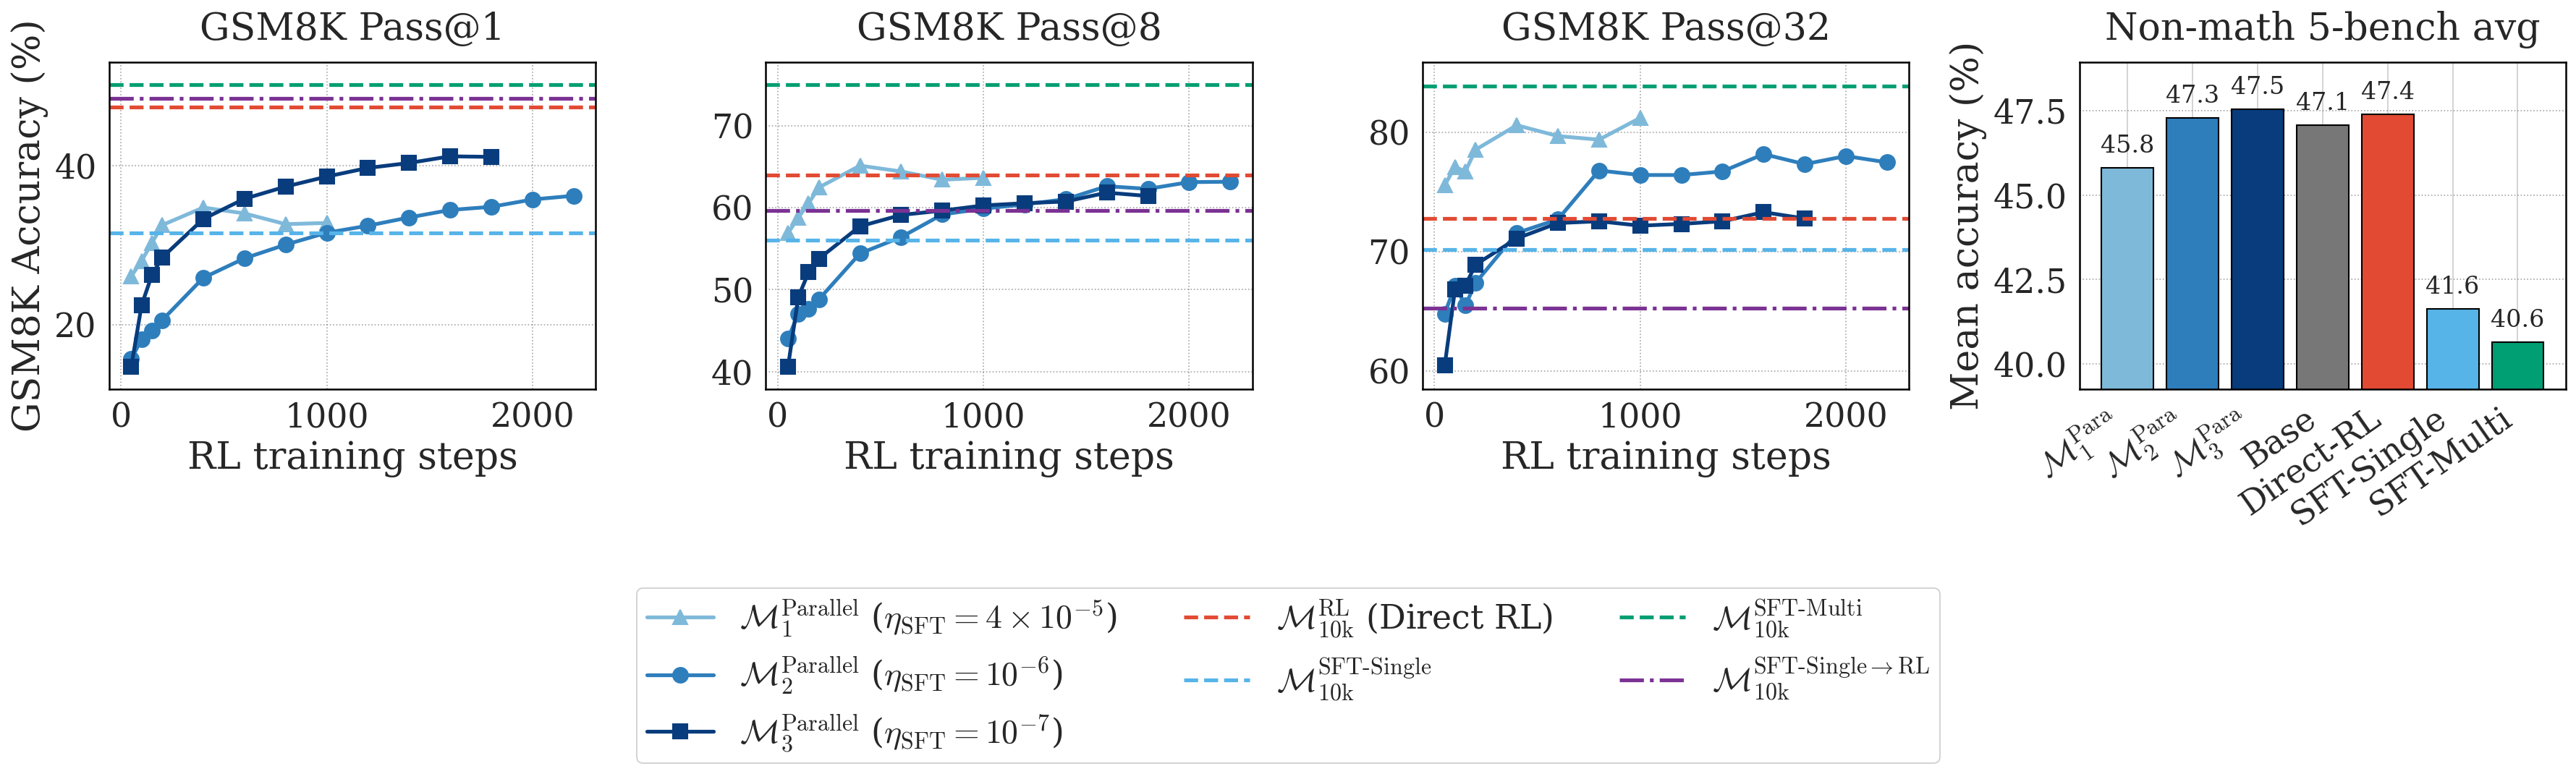

This figure's Python source:
"""
Parallel-avg RL: GSM8K pass@k + non-math 5-benchmark average vs RL training step.

Four panels (Pass@1, Pass@8, Pass@32, Non-math avg). Three curves per panel
(SFT LR runs), plus horizontal reference lines for the base step10000 ckpt and
the SFT-Single step10000 ckpt. The GSM panels add a Direct-RL reference at
~step10000 read from manual_rl_gsm.json.

Usage:
    python notebooks/parallel_avg_analysis.py
"""

from pathlib import Path
import ast
import json
import re
import pandas as pd
import matplotlib.pyplot as plt
import seaborn as sns

# ─── Config ───────────────────────────────────────────────────────────────────
EVAL_DIRS = [
    Path("/n/netscratch/dam_lab/Everyone/rl_pretrain/eval_results_sunny"),
    Path("/n/netscratch/dam_lab/Everyone/rl_pretrain/eval_results"),
]
LM_EVAL_RESULTS_DIR = Path(__file__).parent.parent / "lm_eval_harness" / "results"

EXPERIMENTS = {
    "sft1e-6": "OLMo2-1B_step10000_parallel_avg_n32_rl1e-6_sft1e-6_smbatch",
    "sft1e-7": "OLMo2-1B_step10000_parallel_avg_n32_rl1e-6_sft1e-7_smbatch",
    "sft4e-5": "OLMo2-1B_step10000_parallel_avg_n32_rl1e-6_sft4e-5_smbatch",
}

PLOT_SAMPLES = [1, 8, 32]
N_SAMPLES = 32
TEMP = 0.6
PRETRAIN_STEP = 10000
PRETRAIN_SHOT = 8
TOKEN_MULTIPLIER = 2_000_000
PRETRAIN_TOKENS_B = PRETRAIN_STEP * TOKEN_MULTIPLIER / 1e9  # 20.0 B

# 5 condensed non-math tasks (mirrors CONDENSED_TASKS in plot_regression.py).
NONMATH_TASKS = {
    "lambada_acc": ("lambada_openai", "acc,none"),
    "hellaswag":   ("hellaswag",      "acc_norm,none"),
    "arc_easy":    ("arc_easy",       "acc_norm,none"),
    "piqa":        ("piqa",           "acc_norm,none"),
    "openbookqa":  ("openbookqa",     "acc_norm,none"),
}
BASE_LM_NAME = f"OLMo2-1B-stage1-50B_step{PRETRAIN_STEP}-hf"
SFT_SINGLE_LM_NAME = f"OLMo2-1B_step{PRETRAIN_STEP}_interleave_twoloader_n32_sft_50000_ppo_0_gsm_step9500"
SFT_MULTI_LM_NAME = f"OLMo2-1B_step{PRETRAIN_STEP}_interleave_twoloader_n32_sft_50000_ppo_0_rgsm_step9500"


# ─── Helpers ──────────────────────────────────────────────────────────────────
def read_pass_at_k(result_path: Path):
    if not result_path.exists():
        return {}
    scores = {}
    for line in result_path.read_text().splitlines():
        m = re.search(r"Pass@(\d+)\s*:\s*([\d.]+)", line)
        if m:
            scores[int(m.group(1))] = float(m.group(2))
    return scores


def read_dict_score(result_path: Path, key: str = "test_score/openai/gsm8k"):
    if not result_path.exists():
        return None
    for line in reversed(result_path.read_text().splitlines()):
        try:
            payload = ast.literal_eval(line.strip())
        except Exception:
            continue
        if isinstance(payload, dict) and key in payload:
            return payload[key]
    return None


def load_nonmath_avg(run_name: str):
    p = LM_EVAL_RESULTS_DIR / run_name / "results.json"
    if not p.exists():
        return None
    data = json.loads(p.read_text()).get("results", {})
    vals = [data.get(task, {}).get(metric) for task, metric in NONMATH_TASKS.values()]
    if any(v is None for v in vals):
        return None
    return sum(vals) / len(vals)


def load_direct_rl_nonmath_avg(pretrain_step: int):
    """Direct-RL (RL from raw base) non-math avg at the given pretrain step.
    Per seed take the latest rl_step, then average across seeds.
    Mirrors RE_RL_BASE in plot_regression.py."""
    pat = re.compile(
        rf"^olmo2_1b_step{pretrain_step}_omigsm8k_n\d+(_v(?P<seed>\d+))?_step(?P<rl_step>\d+)$"
    )
    by_seed = {}  # seed -> (rl_step, avg)
    for d in LM_EVAL_RESULTS_DIR.iterdir():
        if not d.is_dir():
            continue
        m = pat.match(d.name)
        if not m:
            continue
        avg = load_nonmath_avg(d.name)
        if avg is None:
            continue
        seed = int(m.group("seed") or 1)
        rl_step = int(m.group("rl_step"))
        if seed not in by_seed or rl_step > by_seed[seed][0]:
            by_seed[seed] = (rl_step, avg)
    if not by_seed:
        return None
    return sum(v[1] for v in by_seed.values()) / len(by_seed)


# ─── Load GSM curves ──────────────────────────────────────────────────────────
gsm_rows = []
for label, exp_name in EXPERIMENTS.items():
    for base in EVAL_DIRS:
        if not base.exists():
            continue
        for d in base.iterdir():
            if not d.is_dir():
                continue
            m = re.match(
                rf"^{re.escape(exp_name)}-step(\d+)-rl-0shot-boxed-{N_SAMPLES}samples-temp{TEMP}$",
                d.name,
            )
            if not m:
                continue
            step = int(m.group(1))
            for k, s in read_pass_at_k(d / "gsm8k_majority_results.txt").items():
                gsm_rows.append({"experiment": label, "step": step, "k": k, "score": s})

gsm_df = pd.DataFrame(gsm_rows).drop_duplicates(subset=["experiment", "step", "k"])
print(f"GSM: {len(gsm_df)} rows across {gsm_df['experiment'].nunique()} experiments")
print(gsm_df.groupby("experiment")["step"].agg(["min", "max", "count"]))


# ─── Load non-math curves (one point per experiment for now) ─────────────────
nm_rows = []
for label, exp_name in EXPERIMENTS.items():
    prefix = exp_name + "_step"
    for d in LM_EVAL_RESULTS_DIR.iterdir():
        if not d.is_dir() or not d.name.startswith(prefix):
            continue
        m = re.match(rf"^{re.escape(exp_name)}_step(\d+)$", d.name)
        if not m:
            continue
        avg = load_nonmath_avg(d.name)
        if avg is None:
            continue
        nm_rows.append({"experiment": label, "step": int(m.group(1)), "avg": avg})

nm_df = pd.DataFrame(nm_rows).sort_values(["experiment", "step"])
print(f"\nNon-math: {len(nm_df)} rows")
if not nm_df.empty:
    print(nm_df.to_string(index=False))


# ─── Pretrain (base) 8-shot pass@k references ────────────────────────────────
def find_pretrain_score(samples: int, shot: int = PRETRAIN_SHOT, step: int = PRETRAIN_STEP):
    dir_name = f"1B-step{step}-{shot}shot-{samples}samples-temp{TEMP}"
    fname = "gsm8k_majority_results.txt" if samples > 1 else "gsm8k_results.txt"
    for base in EVAL_DIRS:
        p = base / dir_name / fname
        if not p.exists():
            continue
        scores = read_pass_at_k(p)
        if samples in scores:
            return scores[samples]
        v = read_dict_score(p)
        if v is not None:
            return v
    return None


pretrain_scores = {k: find_pretrain_score(k) for k in PLOT_SAMPLES}
print(f"\nPretrain step{PRETRAIN_STEP} {PRETRAIN_SHOT}-shot scores: {pretrain_scores}")


# ─── Direct-RL references at ~step10000 ──────────────────────────────────────
manual_rl_path = Path(__file__).parent / "manual_rl_gsm.json"
with open(manual_rl_path) as f:
    MANUAL_RL = {int(k): v for k, v in json.load(f).items() if k.isdigit()}


def direct_rl_at_step(samples: int):
    points = MANUAL_RL.get(samples, [])
    if not points:
        return None
    best = min(points, key=lambda p: abs(p[0] - PRETRAIN_TOKENS_B))
    return best[1]


direct_rl_scores = {k: direct_rl_at_step(k) for k in PLOT_SAMPLES}
print(f"Direct-RL @ ~step{PRETRAIN_STEP} ({PRETRAIN_TOKENS_B}B tok) scores: {direct_rl_scores}")


# ─── SFT-Single GSM reference (last RL step) ─────────────────────────────────
sft_single_pat = re.compile(
    rf"^OLMo2-1B_step{PRETRAIN_STEP}_interleave_twoloader_n{N_SAMPLES}_sft_\d+_ppo_\d+_gsm-step(\d+)-rl-0shot-boxed-{N_SAMPLES}samples-temp{TEMP}$"
)
sft_single_dir, sft_single_step = None, -1
for base in EVAL_DIRS:
    if not base.exists():
        continue
    for d in base.iterdir():
        m = sft_single_pat.match(d.name)
        if m and int(m.group(1)) > sft_single_step:
            sft_single_step = int(m.group(1))
            sft_single_dir = d

sft_single_gsm_scores = {}
if sft_single_dir is not None:
    sft_single_gsm_scores = read_pass_at_k(sft_single_dir / "gsm8k_majority_results.txt")
    print(f"SFT-Single GSM baseline: {sft_single_dir.name} -> {sft_single_gsm_scores}")


# ─── SFT-Single->RL GSM reference (10k pretrain ckpt, last RL step) ──────────
sft_single_rl_pat = re.compile(
    rf"^OLMo2-1B_step{PRETRAIN_STEP}sfted_interleave_twoloader_n{N_SAMPLES}_sft_\d+_ppo_\d+_gsm-step(\d+)-rl-0shot-boxed-{N_SAMPLES}samples-temp{TEMP}$"
)
sft_single_rl_dir, sft_single_rl_step = None, -1
for base in EVAL_DIRS:
    if not base.exists():
        continue
    for d in base.iterdir():
        m = sft_single_rl_pat.match(d.name)
        if m and int(m.group(1)) > sft_single_rl_step:
            sft_single_rl_step = int(m.group(1))
            sft_single_rl_dir = d

sft_single_rl_scores = {}
if sft_single_rl_dir is not None:
    sft_single_rl_scores = read_pass_at_k(sft_single_rl_dir / "gsm8k_majority_results.txt")
    print(f"SFT-Single->RL GSM baseline: {sft_single_rl_dir.name} -> {sft_single_rl_scores}")


# ─── SFT-Multi GSM reference (last RL step) ──────────────────────────────────
sft_multi_pat = re.compile(
    rf"^OLMo2-1B_step{PRETRAIN_STEP}_interleave_twoloader_n{N_SAMPLES}_sft_\d+_ppo_\d+_rgsm-step(\d+)-rl-0shot-boxed-{N_SAMPLES}samples-temp{TEMP}$"
)
sft_multi_dir, sft_multi_step = None, -1
for base in EVAL_DIRS:
    if not base.exists():
        continue
    for d in base.iterdir():
        m = sft_multi_pat.match(d.name)
        if m and int(m.group(1)) > sft_multi_step:
            sft_multi_step = int(m.group(1))
            sft_multi_dir = d

sft_multi_gsm_scores = {}
if sft_multi_dir is not None:
    sft_multi_gsm_scores = read_pass_at_k(sft_multi_dir / "gsm8k_majority_results.txt")
    print(f"SFT-Multi GSM baseline: {sft_multi_dir.name} -> {sft_multi_gsm_scores}")


# ─── Non-math base + SFT-Single/Multi references ────────────────────────────
nm_base_avg = load_nonmath_avg(BASE_LM_NAME)
nm_sft_single_avg = load_nonmath_avg(SFT_SINGLE_LM_NAME)
nm_sft_multi_avg = load_nonmath_avg(SFT_MULTI_LM_NAME)
nm_direct_rl_avg = load_direct_rl_nonmath_avg(PRETRAIN_STEP)
print(f"\nNon-math base ({BASE_LM_NAME}): {nm_base_avg}")
print(f"Non-math SFT-Single ({SFT_SINGLE_LM_NAME}): {nm_sft_single_avg}")
print(f"Non-math SFT-Multi ({SFT_MULTI_LM_NAME}): {nm_sft_multi_avg}")
print(f"Non-math Direct-RL @ step{PRETRAIN_STEP}: {nm_direct_rl_avg}")


# ─── Plot ────────────────────────────────────────────────────────────────────
sns.set_theme(style="whitegrid", context="paper", font_scale=1.6)
plt.rcParams.update({
    "font.family": "serif",
    "mathtext.fontset": "cm",
    "axes.titlesize": 25,
    "axes.labelsize": 25,
    "xtick.labelsize": 22,
    "ytick.labelsize": 22,
    "axes.edgecolor": "black",
    "axes.linewidth": 1.2,
    "legend.fontsize": 22,
})

# Blue gradient by SFT LR — largest LR is the bluest (closest to the SFT-Single
# baseline color), smallest LR is the darkest navy.
_blues = plt.get_cmap("Blues")
styles = {
    "sft4e-5": {"color": _blues(0.45), "marker": "^", "ls": "-",
                "label": r"$\mathcal{M}^{\text{Parallel}}_1$ ($\eta_{\text{SFT}}=4\times10^{-5}$)"},
    "sft1e-6": {"color": _blues(0.70), "marker": "o", "ls": "-",
                "label": r"$\mathcal{M}^{\text{Parallel}}_2$ ($\eta_{\text{SFT}}=10^{-6}$)"},
    "sft1e-7": {"color": _blues(0.95), "marker": "s", "ls": "-",
                "label": r"$\mathcal{M}^{\text{Parallel}}_3$ ($\eta_{\text{SFT}}=10^{-7}$)"},
}

PRETRAIN_REF_STYLE = {"color": "#777777", "ls": ":", "linewidth": 2.5,
                      "label": r"$\mathcal{M}_{10\mathrm{k}}$ (Base, 8-shot)"}
DIRECT_RL_REF_STYLE = {"color": "#E24A33", "ls": "--", "linewidth": 2.5,
                       "label": r"$\mathcal{M}_{10\mathrm{k}}^{\text{RL}}$ (Direct RL)"}
SFT_SINGLE_REF_STYLE = {"color": "#56B4E9", "ls": "--", "linewidth": 2.5,
                        "label": r"$\mathcal{M}_{10\mathrm{k}}^{\text{SFT-Single}}$"}
SFT_MULTI_REF_STYLE = {"color": "#009E73", "ls": "--", "linewidth": 2.5,
                       "label": r"$\mathcal{M}_{10\mathrm{k}}^{\text{SFT-Multi}}$"}
SFT_SINGLE_RL_REF_STYLE = {"color": "#7B3294", "ls": "-.", "linewidth": 2.5,
                           "label": r"$\mathcal{M}_{10\mathrm{k}}^{\text{SFT-Single}\to\text{RL}}$"}

fig, axes = plt.subplots(1, 4, figsize=(24, 6))


def autoscale(ax, ys):
    ys = [y for y in ys if y is not None]
    if not ys:
        return
    lo, hi = min(ys), max(ys)
    pad = max(2.0, 0.08 * (hi - lo))
    ax.set_ylim(lo - pad, hi + pad)


# GSM panels (Pass@1, Pass@8, Pass@32)
for idx, k in enumerate(PLOT_SAMPLES):
    ax = axes[idx]
    for exp_label, st in styles.items():
        sub = gsm_df[(gsm_df["experiment"] == exp_label) & (gsm_df["k"] == k)].sort_values("step")
        if sub.empty:
            continue
        ax.plot(
            sub["step"], sub["score"] * 100,
            color=st["color"], marker=st["marker"], ls=st["ls"],
            markersize=10, linewidth=2.5,
            label=st["label"],
        )

    if direct_rl_scores.get(k) is not None:
        ax.axhline(direct_rl_scores[k], **DIRECT_RL_REF_STYLE)
    if sft_single_gsm_scores.get(k) is not None:
        ax.axhline(sft_single_gsm_scores[k] * 100, **SFT_SINGLE_REF_STYLE)
    if sft_multi_gsm_scores.get(k) is not None:
        ax.axhline(sft_multi_gsm_scores[k] * 100, **SFT_MULTI_REF_STYLE)
    if sft_single_rl_scores.get(k) is not None:
        ax.axhline(sft_single_rl_scores[k] * 100, **SFT_SINGLE_RL_REF_STYLE)

    ax.set_title(f"GSM8K Pass@{k}", pad=15)
    ax.set_xlabel("RL training steps")
    if idx == 0:
        ax.set_ylabel("GSM8K Accuracy (%)")

    ys = list(gsm_df[gsm_df["k"] == k]["score"] * 100)
    if direct_rl_scores.get(k) is not None:
        ys.append(direct_rl_scores[k])
    if sft_single_gsm_scores.get(k) is not None:
        ys.append(sft_single_gsm_scores[k] * 100)
    if sft_multi_gsm_scores.get(k) is not None:
        ys.append(sft_multi_gsm_scores[k] * 100)
    if sft_single_rl_scores.get(k) is not None:
        ys.append(sft_single_rl_scores[k] * 100)
    autoscale(ax, ys)

    ax.grid(True, linestyle=":", color="gray", alpha=0.7)
    for spine in ax.spines.values():
        spine.set_visible(True)
        spine.set_edgecolor("black")
        spine.set_linewidth(1.2)


# Non-math panel (5-benchmark average) — bar plot, parallel-avg runs first then baselines
ax = axes[3]
NM_BASE_STYLE = {**PRETRAIN_REF_STYLE, "label": r"$\mathcal{M}_{10\mathrm{k}}$ (Base, 8-shot)"}

PARA_TICK_NAMES = {
    "sft4e-5": r"$\mathcal{M}^{\text{Para}}_1$",
    "sft1e-6": r"$\mathcal{M}^{\text{Para}}_2$",
    "sft1e-7": r"$\mathcal{M}^{\text{Para}}_3$",
}

nm_bar_entries = []  # (legend_label, value%, color, tick_label)
for exp_label, st in styles.items():
    sub = nm_df[nm_df["experiment"] == exp_label].sort_values("step")
    if sub.empty:
        continue
    nm_bar_entries.append((st["label"], sub["avg"].iloc[-1] * 100, st["color"], PARA_TICK_NAMES[exp_label]))
if nm_base_avg is not None:
    nm_bar_entries.append((NM_BASE_STYLE["label"], nm_base_avg * 100, NM_BASE_STYLE["color"], "Base"))
if nm_direct_rl_avg is not None:
    nm_bar_entries.append((DIRECT_RL_REF_STYLE["label"], nm_direct_rl_avg * 100, DIRECT_RL_REF_STYLE["color"], "Direct-RL"))
if nm_sft_single_avg is not None:
    nm_bar_entries.append((SFT_SINGLE_REF_STYLE["label"], nm_sft_single_avg * 100, SFT_SINGLE_REF_STYLE["color"], "SFT-Single"))
if nm_sft_multi_avg is not None:
    nm_bar_entries.append((SFT_MULTI_REF_STYLE["label"], nm_sft_multi_avg * 100, SFT_MULTI_REF_STYLE["color"], "SFT-Multi"))

xs = list(range(len(nm_bar_entries)))
bars = ax.bar(
    xs,
    [e[1] for e in nm_bar_entries],
    color=[e[2] for e in nm_bar_entries],
    edgecolor="black", linewidth=1.0,
)
for rect, e in zip(bars, nm_bar_entries):
    ax.text(rect.get_x() + rect.get_width() / 2, rect.get_height() + 0.3,
            f"{e[1]:.1f}", ha="center", va="bottom", fontsize=16)

ax.set_xticks(xs)
ax.set_xticklabels([e[3] for e in nm_bar_entries], rotation=35, ha="right")
ax.set_title("Non-math 5-bench avg", pad=15)
ax.set_xlabel("")
ax.set_ylabel("Mean accuracy (%)")

ys_nm = [e[1] for e in nm_bar_entries]
if ys_nm:
    lo, hi = min(ys_nm), max(ys_nm)
    pad = max(1.0, 0.20 * (hi - lo))
    ax.set_ylim(max(0, lo - pad), hi + pad)

ax.grid(True, axis="y", linestyle=":", color="gray", alpha=0.7)
for spine in ax.spines.values():
    spine.set_visible(True)
    spine.set_edgecolor("black")
    spine.set_linewidth(1.2)


# Combined legend
handles, labels = [], []
seen = set()
for a in axes:
    h, l = a.get_legend_handles_labels()
    for hi, li in zip(h, l):
        if li not in seen:
            handles.append(hi)
            labels.append(li)
            seen.add(li)

plt.tight_layout()
plt.subplots_adjust(bottom=0.38, wspace=0.35)
fig.legend(
    handles, labels,
    loc="lower center", bbox_to_anchor=(0.5, -0.22),
    ncol=3, frameon=True, framealpha=1.0, borderpad=0.3,
)

out = Path(__file__).parent / "parallel_avg_analysis.pdf"
plt.savefig(out, bbox_inches="tight")
plt.savefig(out.with_suffix(".png"), bbox_inches="tight", dpi=150)
print(f"\nSaved to {out}")
